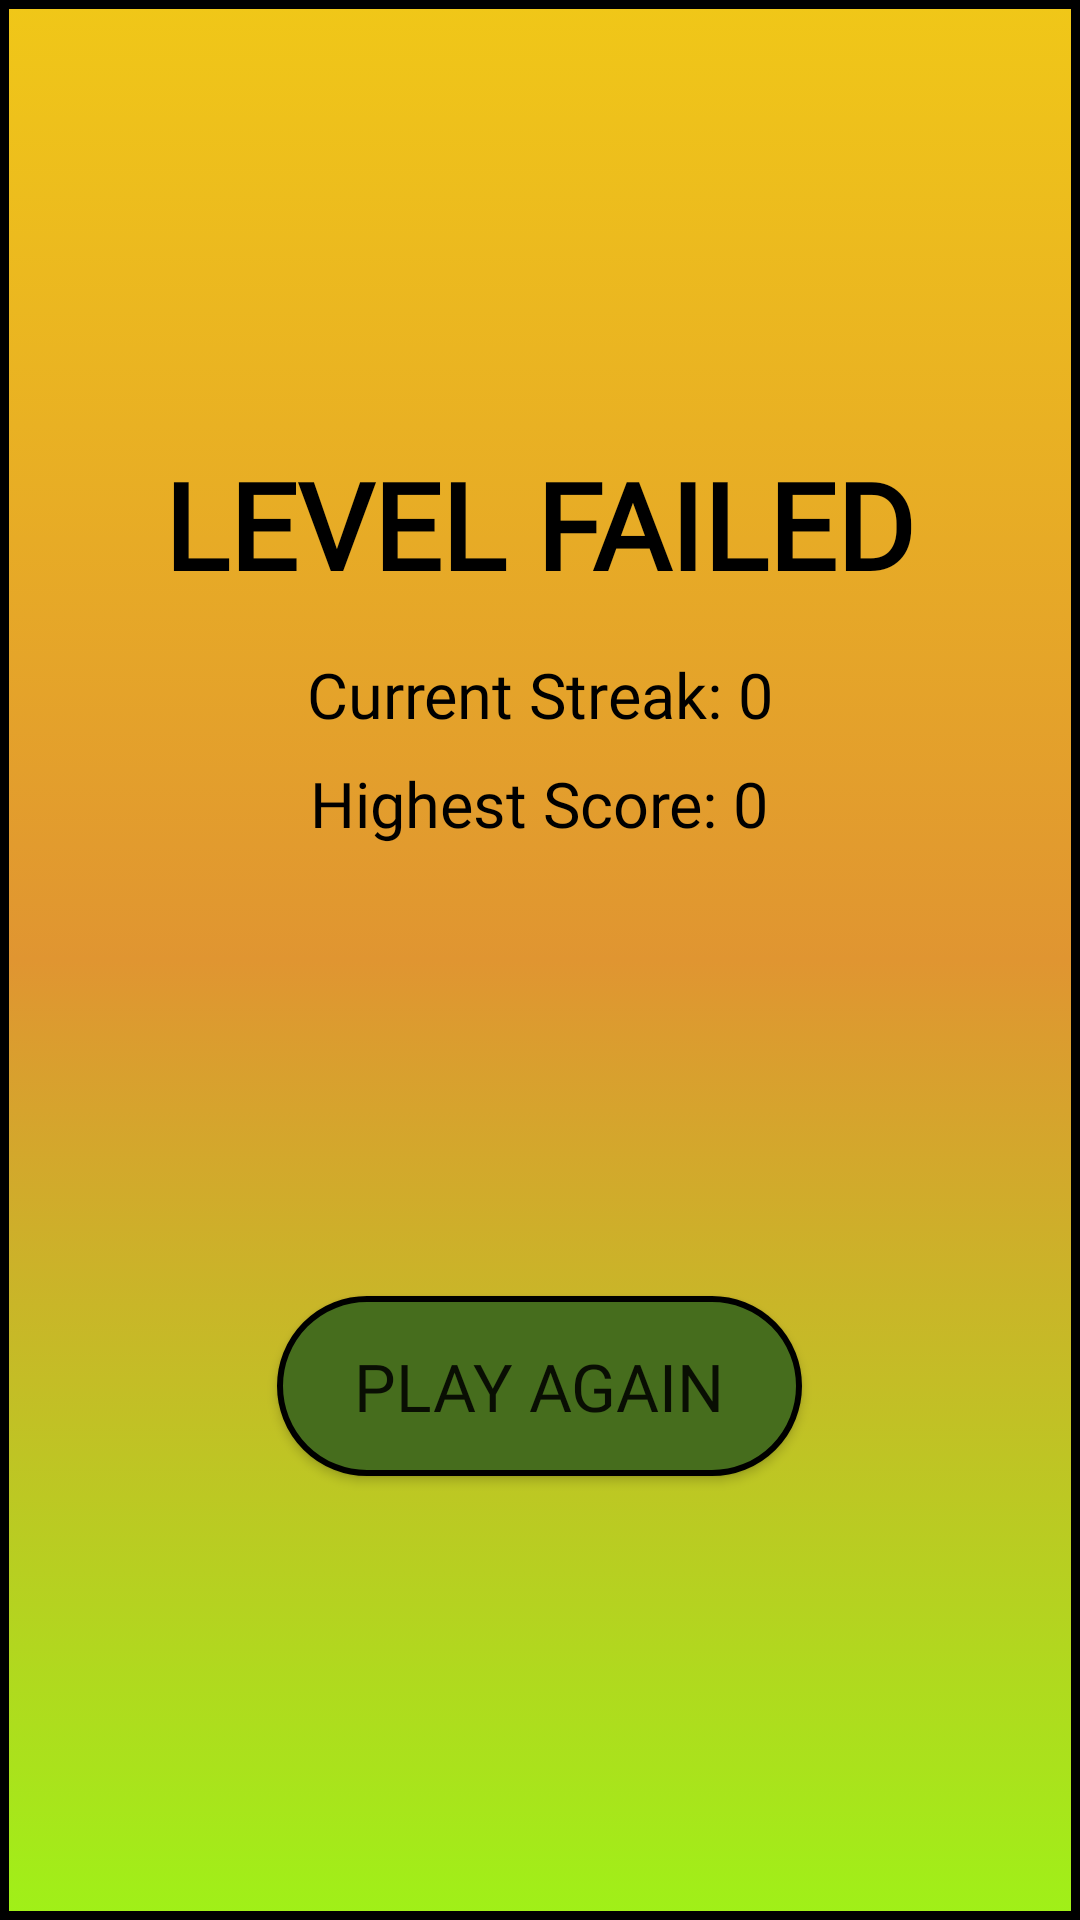

Produce the Android XML layout that renders to this screen, including the resource entries it uses.
<!-- AndroidManifest.xml: application theme Theme.MiniGameCollection -->
<!-- res/layout/lose_screen.xml -->
<?xml version="1.0" encoding="utf-8"?>
<LinearLayout xmlns:android="http://schemas.android.com/apk/res/android"
    android:layout_width="match_parent"
    android:layout_height="match_parent"
    android:orientation="vertical"
    android:gravity="center"
    android:background="@drawable/wordguess_bg">

    <TextView
        android:layout_width="wrap_content"
        android:layout_height="wrap_content"
        android:text="LEVEL FAILED"
        android:fontFamily="@font/cheese"

        android:textSize="40sp"
        android:textColor="#000000"
        android:textStyle="bold" />

    <TextView
        android:id="@+id/currentStreakLose"
        android:layout_width="wrap_content"
        android:layout_height="wrap_content"
        android:text="Current Streak: 0"
        android:fontFamily="@font/cheese"
        android:textColor="#000000"
        android:textSize="21sp"
        android:layout_marginTop="16dp"/>

    <TextView
        android:id="@+id/highestScoreLose"
        android:layout_width="wrap_content"
        android:layout_height="wrap_content"
        android:text="Highest Score: 0"
        android:textColor="#000000"
        android:fontFamily="@font/cheese"
        android:textSize="21sp"
        android:layout_marginTop="8dp"
        android:layout_marginBottom="100dp"/>

    <Button
        android:id="@+id/playAgainButton"
        android:layout_width="175dp"
        android:layout_height="60dp"
        android:text="PLAY AGAIN"
        android:fontFamily="@font/cheese"
        android:background="@drawable/green_button"
        android:textSize="22sp"
        android:layout_marginTop="50dp"/>
</LinearLayout>
<!-- resources referenced by this layout -->
<resources>
  <!-- drawable green_button (drawable) -->
  <?xml version="1.0" encoding="utf-8"?>
  <selector xmlns:android="http://schemas.android.com/apk/res/android">
      <item>
          <shape android:shape="rectangle">
              <solid android:color="#466d1d"></solid>
              <corners android:radius="75dp"/>
              <stroke android:color="@color/black" android:width="2dp"/>
          </shape>
      </item>
  </selector>
  <!-- drawable wordguess_bg (drawable) -->
  <?xml version="1.0" encoding="utf-8"?>
  <selector xmlns:android="http://schemas.android.com/apk/res/android">
      <item>
          <shape android:shape="rectangle">
              <gradient
                  android:startColor="#A0F018"
                  android:centerColor="#E09531"
                  android:endColor="#F0C718"
                  android:angle="90"/>
              <stroke android:color="@color/black" android:width="3dp"/>
          </shape>
      </item>
  </selector>
  <style name="Theme.MiniGameCollection" parent="Base.Theme.MiniGameCollection" />
  <style name="Base.Theme.MiniGameCollection" parent="Theme.AppCompat.Light.NoActionBar">
          
          
      </style>
  <!-- not gathered from this repository: default colours our renderer supplied (Android Studio template values) -->
  <color name="black">#FF000000</color>
</resources>
